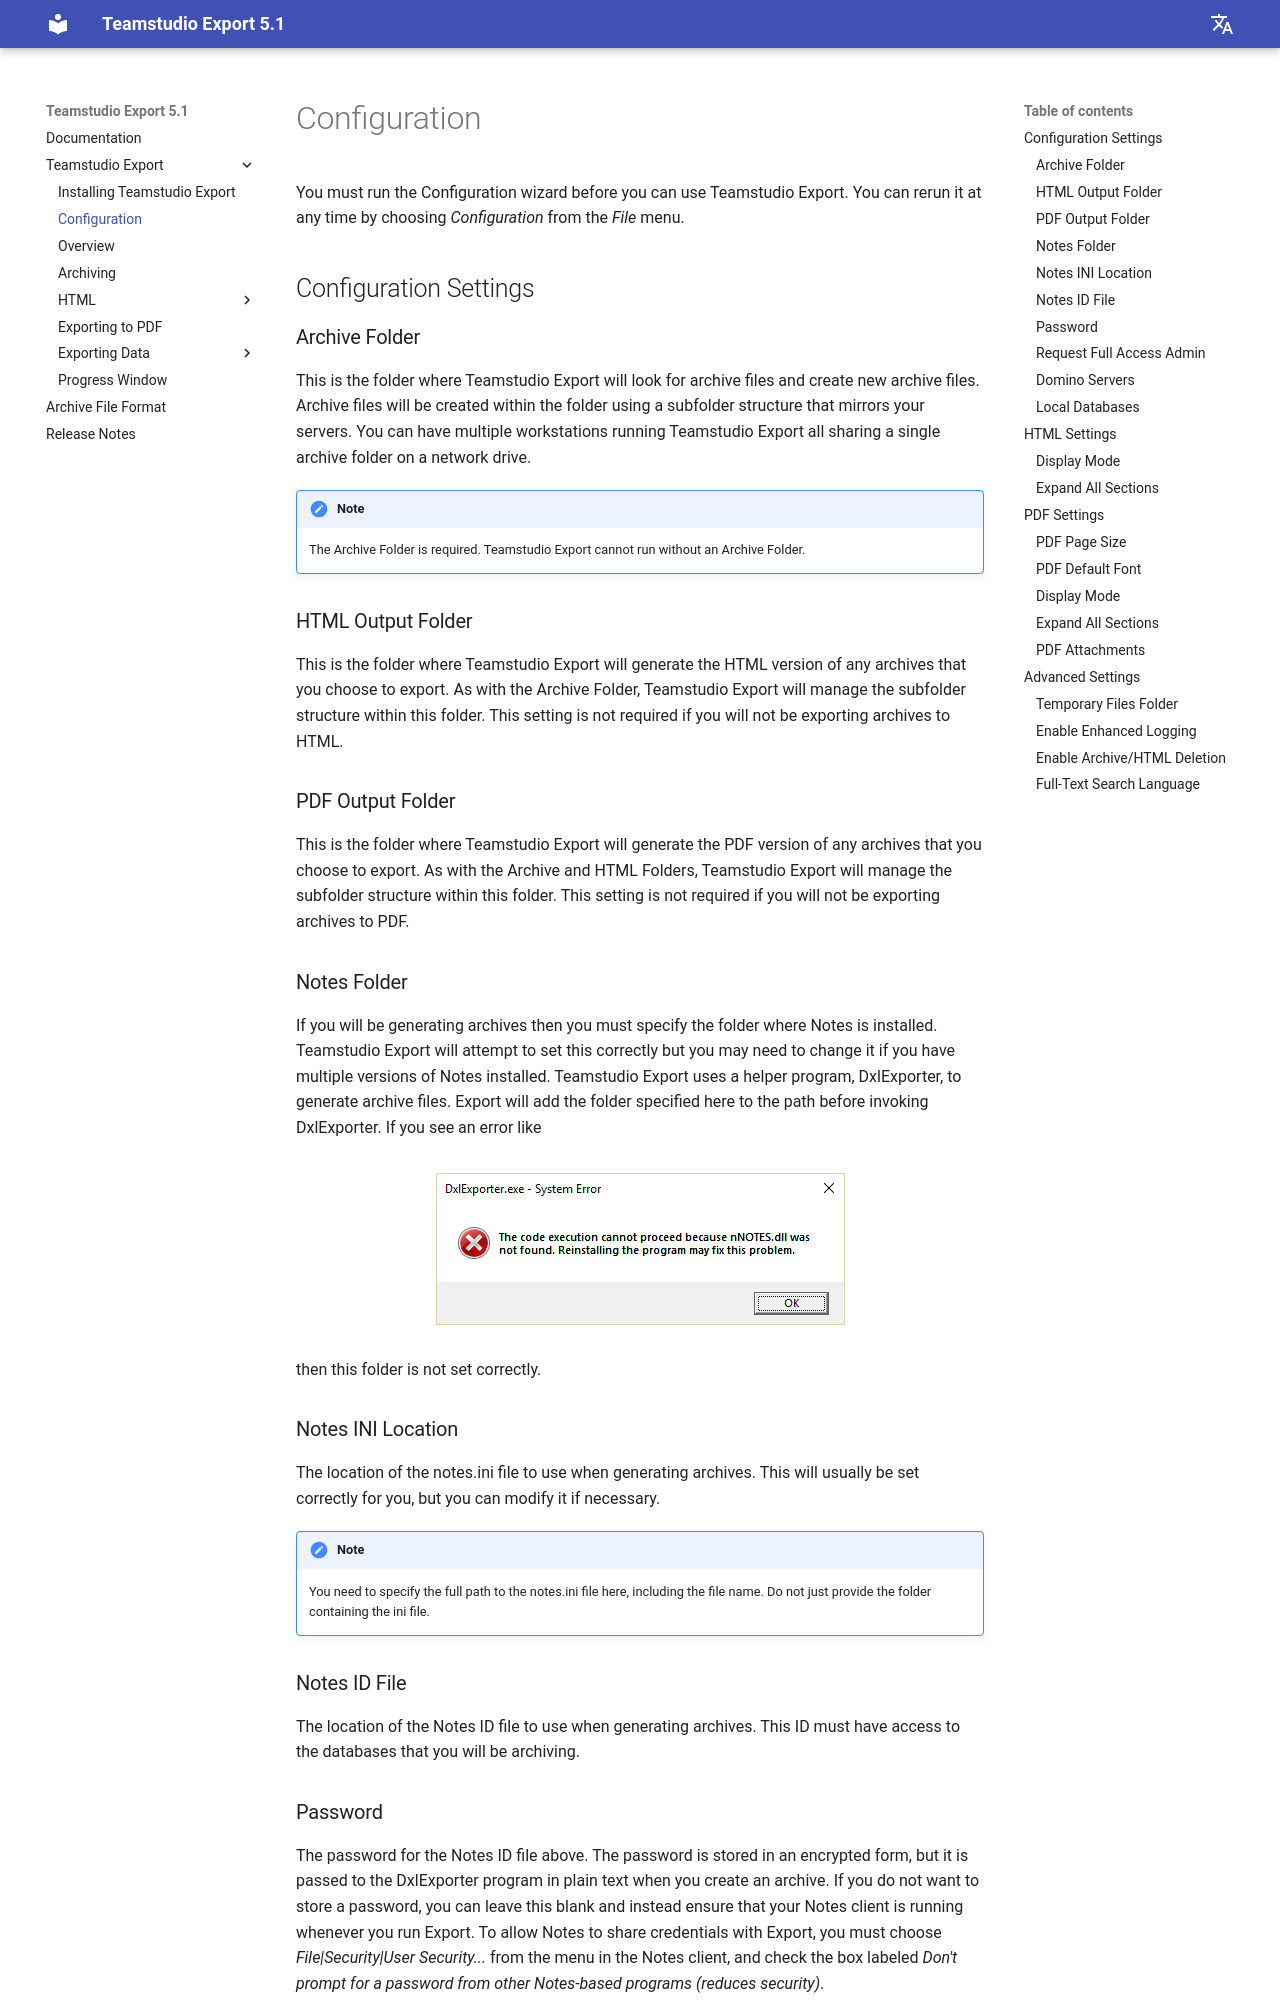

repository: teamstudio/docs-export · page: 5.1/configuration/index.html · generator: mkdocs

# Configuration

You must run the Configuration wizard before you can use Teamstudio Export. You can rerun it at any time by choosing *Configuration* from the *File* menu.

## Configuration Settings
### Archive Folder
This is the folder where Teamstudio Export will look for archive files and create new archive files. Archive files will be created within the folder using a subfolder structure that mirrors your servers. You can have multiple workstations running Teamstudio Export all sharing a single archive folder on a network drive.

!!! note
    The Archive Folder is required. Teamstudio Export cannot run without an Archive Folder.
    
### HTML Output Folder
This is the folder where Teamstudio Export will generate the HTML version of any archives that you choose to export. As with the Archive Folder, Teamstudio Export will manage the subfolder structure within this folder. This setting is not required if you will not be exporting archives to HTML.

### PDF Output Folder
This is the folder where Teamstudio Export will generate the PDF version of any archives that you choose to export. As with the Archive and HTML Folders, Teamstudio Export will manage the subfolder structure within this folder. This setting is not required if you will not be exporting archives to PDF.

### Notes Folder
If you will be generating archives then you must specify the folder where Notes is installed. Teamstudio Export will attempt to set this correctly but you may need to change it if you have multiple versions of Notes installed. Teamstudio Export uses a helper program, DxlExporter, to generate archive files. Export will add the folder specified here to the path before invoking DxlExporter. If you see an error like

<figure markdown="1">
![nnotes_error](img/nnotes_error.png)
</figure>

then this folder is not set correctly.

### Notes INI Location
The location of the notes.ini file to use when generating archives. This will usually be set correctly for you, but you can modify it if necessary.

!!! note
    You need to specify the full path to the notes.ini file here, including the file name. Do not just
    provide the folder containing the ini file.

### Notes ID File
The location of the Notes ID file to use when generating archives. This ID must have access to the databases that you will be archiving.

### Password
The password for the Notes ID file above. The password is stored in an encrypted form, but it is passed to the DxlExporter program in plain text when you create an archive. If you do not want to store a password, you can leave this blank and instead ensure that your Notes client is running whenever you run Export. To allow Notes to share credentials with Export, you must choose *File|Security|User Security...* from the menu in the Notes client, and check the box labeled *Don't prompt for a password from other Notes-based programs (reduces security)*.
